The GitHub repository sole12343/JLU-ONFH-Dataset contains a labelled image folder "seg_dataset" with 2 categories: health, onfh. Examples follow, each with its label.

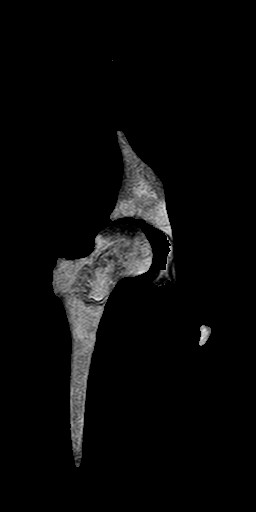
Label: onfh

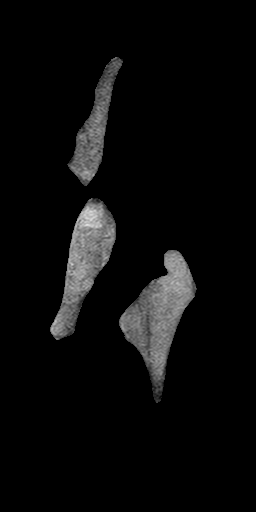
Label: health

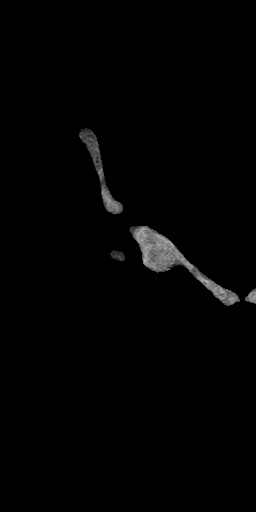
Label: health

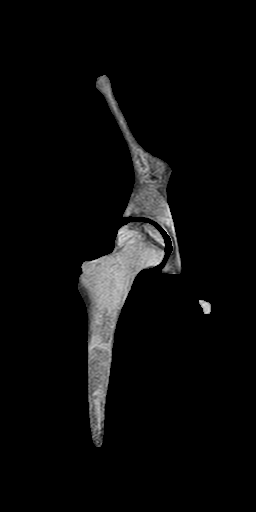
Label: onfh

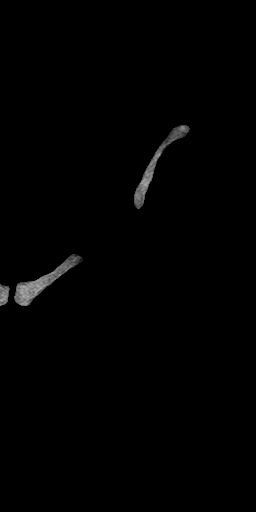
Label: health

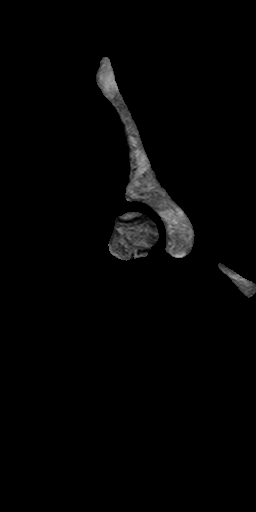
Label: onfh
